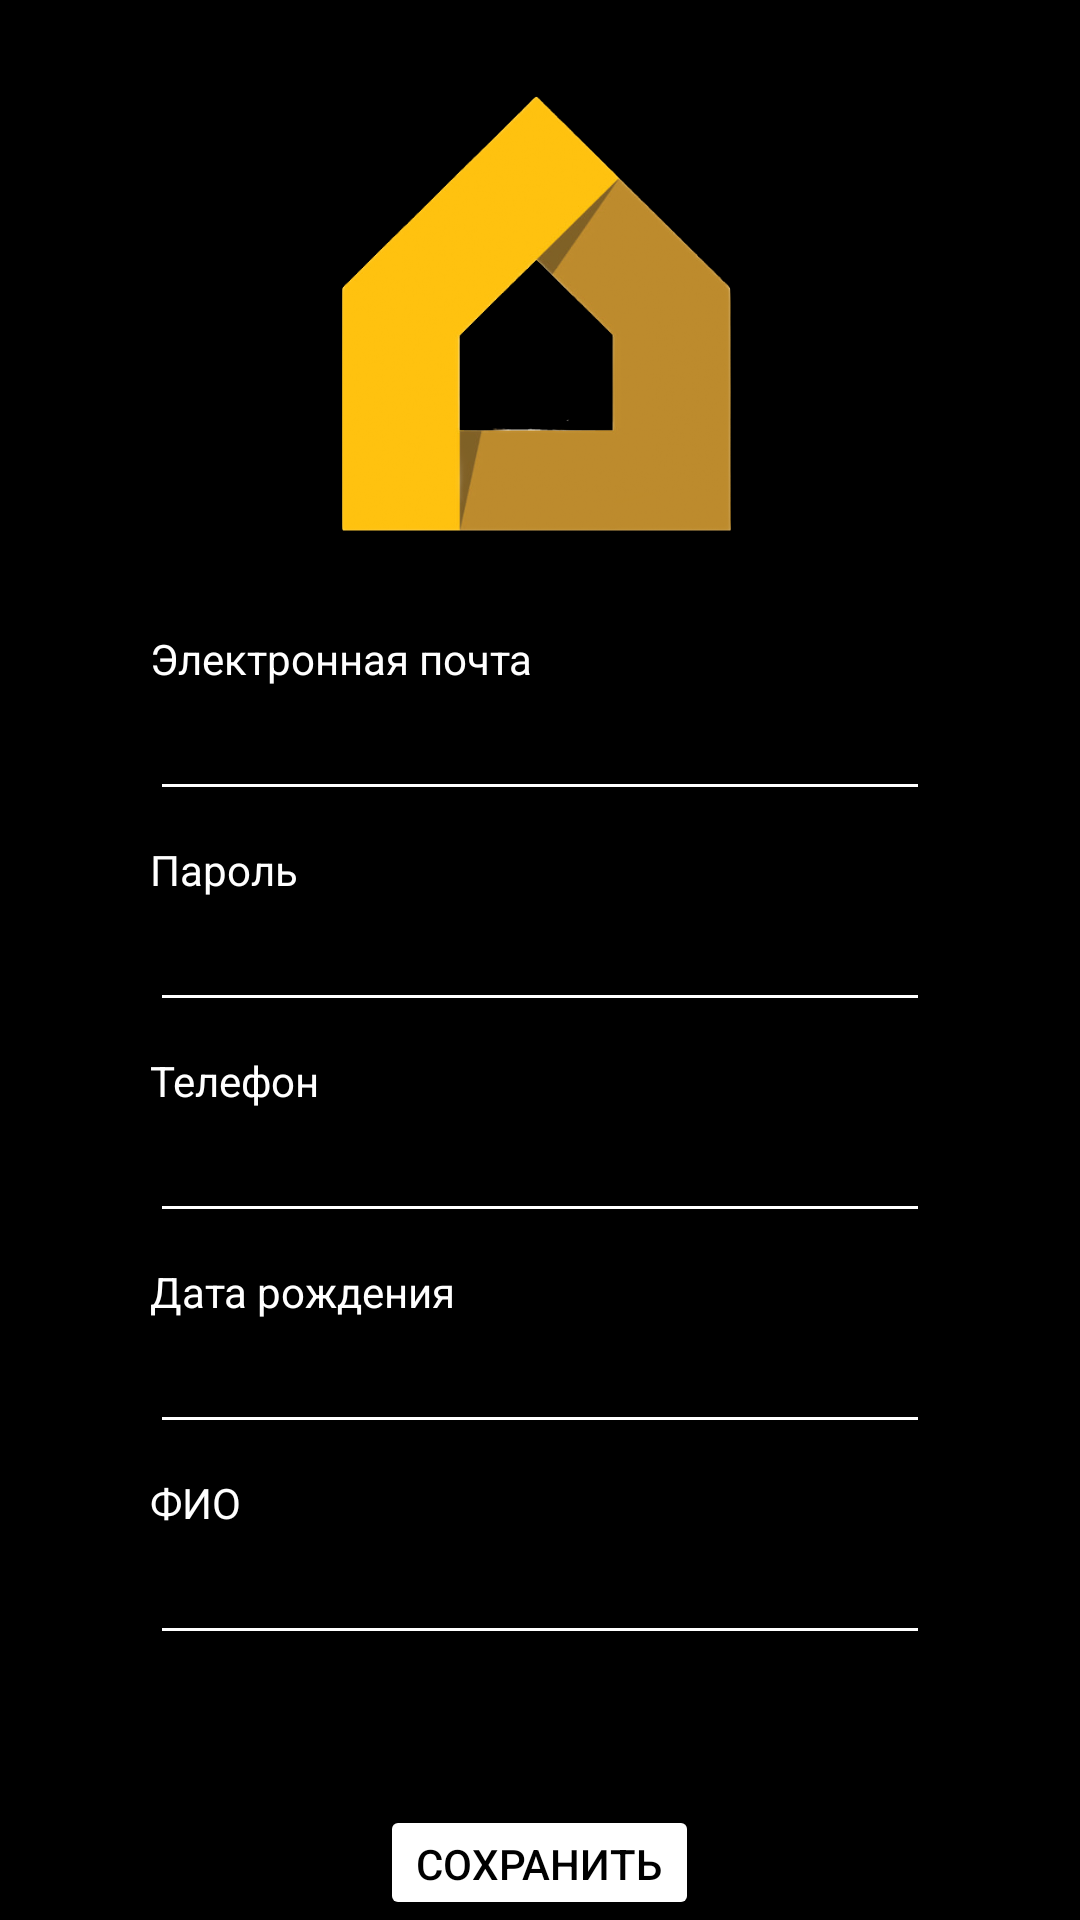

Here is an Android app screen rendered from its layout file. Give the layout XML and the strings, colors and styles it references.
<!-- AndroidManifest.xml: application theme Theme._1laba -->
<!-- res/layout/activity_your_profile.xml -->
<?xml version="1.0" encoding="utf-8"?>
<LinearLayout xmlns:android="http://schemas.android.com/apk/res/android"
    xmlns:app="http://schemas.android.com/apk/res-auto"
    xmlns:tools="http://schemas.android.com/tools"
    android:id="@+id/main"
    android:layout_width="match_parent"
    android:layout_height="match_parent"
    android:orientation="vertical"
    android:background="@color/black"
    tools:context=".YourProfile">

    <ImageView
        android:layout_width="150dp"
        android:layout_height="150dp"
        android:layout_marginTop="30dp"
        android:layout_gravity="center"
        android:src="@drawable/lemana_pro_basic_no_back"/>
    <TextView
        android:layout_width="wrap_content"
        android:layout_marginTop="30dp"
        android:layout_height="wrap_content"
        android:text="Электронная почта"
        style="@style/editText"
        android:layout_marginStart="50dp"
        />
    <EditText
        android:id="@+id/etEmail"
        android:layout_width="match_parent"
        android:layout_height="wrap_content"
        style="@style/editText"
        android:layout_marginHorizontal="50dp"
        />
    <TextView
        android:layout_width="wrap_content"
        android:layout_height="wrap_content"
        android:layout_marginTop="10dp"
        android:text="Пароль"
        style="@style/editText"
        android:layout_marginStart="50dp"
        />
    <EditText
        android:layout_width="match_parent"
        android:id="@+id/etPassword"
        android:layout_height="wrap_content"
        style="@style/editText"
        android:layout_marginHorizontal="50dp"
        />
    <TextView
        android:layout_width="wrap_content"
        android:layout_marginTop="10dp"
        android:layout_height="wrap_content"
        android:text="Телефон"
        style="@style/editText"
        android:layout_marginStart="50dp"
        />
    <EditText
        android:layout_width="match_parent"
        android:id="@+id/etNumber"
        android:layout_height="wrap_content"
        style="@style/editText"
        android:layout_marginHorizontal="50dp"
        />
    <TextView
        android:layout_width="wrap_content"
        android:layout_marginTop="10dp"
        android:layout_height="wrap_content"
        android:text="Дата рождения"
        style="@style/editText"
        android:layout_marginStart="50dp"
        />
    <EditText
        android:layout_width="match_parent"
        android:layout_height="wrap_content"
        style="@style/editText"
        android:id="@+id/etBirthday"
        android:layout_marginHorizontal="50dp"
        />
    <TextView
        android:layout_width="wrap_content"
        android:layout_marginTop="10dp"
        android:layout_height="wrap_content"
        android:text="ФИО"
        style="@style/editText"
        android:layout_marginStart="50dp"
        />
    <EditText
        android:layout_width="match_parent"
        android:layout_height="wrap_content"
        android:id="@+id/etFIO"
        style="@style/editText"
        android:layout_marginHorizontal="50dp"
        />
    <Button
        android:layout_marginTop="50dp"
        android:layout_width="wrap_content"
        android:layout_height="wrap_content"
        android:layout_gravity="center"
        style="@style/button"
        android:onClick="saveData"
        android:text="Сохранить"/>

</LinearLayout>
<!-- resources referenced by this layout -->
<resources>
  <color name="black">#FF000000</color>
  <!-- drawable lemana_pro_basic_no_back: png bitmap (drawable, 93435 bytes) -->
  <style name="button">
          <item name="android:textColor">@color/black</item>
          <item name="android:backgroundTint">@color/white</item>
      </style>
  <style name="editText">
          <item name="android:textColor">@color/white</item>
          <item name="android:textColorHint">@color/white</item>
          <item name="android:backgroundTint">@color/white</item>
      </style>
  <style name="Theme._1laba" parent="Base.Theme._1laba" />
  <color name="white">#FFFFFFFF</color>
  <style name="Base.Theme._1laba" parent="Theme.Material3.DayNight.NoActionBar">
          
          
      </style>
</resources>
